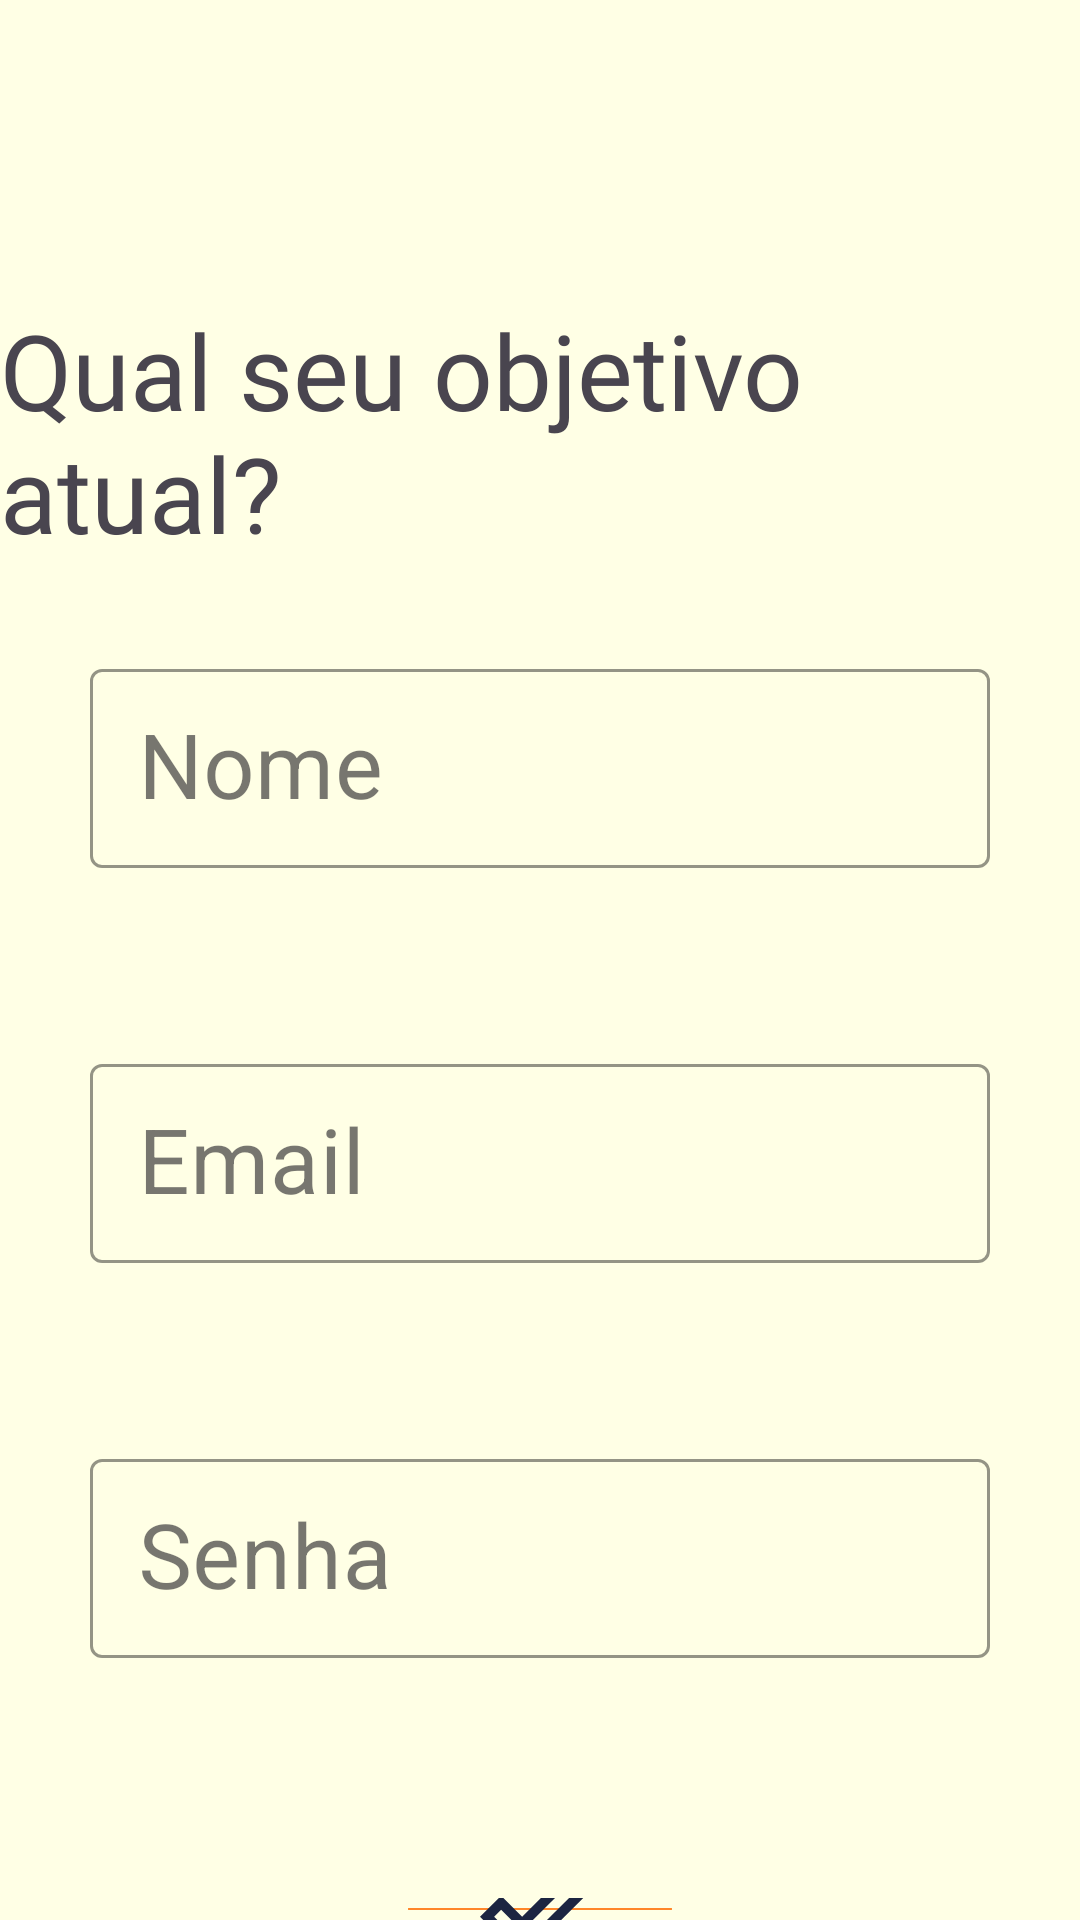

Here is an Android app screen rendered from its layout file. Give the layout XML and the strings, colors and styles it references.
<!-- AndroidManifest.xml: application theme Theme.BodyApp -->
<!-- res/layout/activity_user_sign_up.xml -->
<?xml version="1.0" encoding="utf-8"?>
<RelativeLayout xmlns:android="http://schemas.android.com/apk/res/android"
    xmlns:app="http://schemas.android.com/apk/res-auto"
    xmlns:tools="http://schemas.android.com/tools"
    android:layout_width="match_parent"
    android:layout_height="match_parent"
    tools:context=".view.sign.signup.UserSignUp"
    android:background="@color/mainBackground">

    <TextView
        android:id="@+id/user_title"
        android:layout_width="wrap_content"
        android:layout_height="wrap_content"
        android:fontFamily="@font/acme"

        android:text="Qual seu objetivo atual?"
        android:textSize="35dp"

        android:layout_centerHorizontal="true"
        android:layout_marginTop="100dp"
        />

    <com.google.android.material.textfield.TextInputLayout

        android:layout_below="@id/user_title"

        android:id="@+id/register_name"
        android:layout_width="match_parent"
        android:layout_height="wrap_content"
        style="@style/Widget.MaterialComponents.TextInputLayout.OutlinedBox.Dense"
        android:layout_centerHorizontal="true"
        android:layout_margin="30dp"
        android:hint="Nome"

        app:boxStrokeColor="@color/mainSecond"
        >

        <com.google.android.material.textfield.TextInputEditText

            android:id="@+id/txt_name"

            android:layout_width="match_parent"
            android:layout_height="wrap_content"
            android:inputType="textPersonName"
            android:textSize="30dp"
            android:textAlignment="center"

            />

    </com.google.android.material.textfield.TextInputLayout>

    <com.google.android.material.textfield.TextInputLayout
        android:layout_below="@id/register_name"

        android:id="@+id/register_email"
        android:layout_width="match_parent"
        android:layout_height="wrap_content"
        style="@style/Widget.MaterialComponents.TextInputLayout.OutlinedBox.Dense"
        android:layout_centerHorizontal="true"
        android:layout_marginTop="50dp"
        android:layout_margin="30dp"
        android:hint="Email"

        app:boxStrokeColor="@color/mainSecond"
        >

        <com.google.android.material.textfield.TextInputEditText

            android:id="@+id/txt_email"

            android:layout_width="match_parent"
            android:layout_height="wrap_content"
            android:inputType="textEmailAddress"
            android:textSize="30dp"
            android:textAlignment="center"

            />

    </com.google.android.material.textfield.TextInputLayout>

    <com.google.android.material.textfield.TextInputLayout
        android:layout_below="@id/register_email"
        android:id="@+id/register_password"
        android:layout_width="match_parent"
        android:layout_height="wrap_content"
        style="@style/Widget.MaterialComponents.TextInputLayout.OutlinedBox.Dense"
        android:layout_centerHorizontal="true"
        android:layout_marginTop="50dp"
        android:layout_margin="30dp"
        android:hint="Senha"

        app:boxStrokeColor="@color/mainSecond"
        >

        <com.google.android.material.textfield.TextInputEditText

            android:id="@+id/txt_password"

            android:layout_width="match_parent"
            android:layout_height="wrap_content"
            android:inputType="textPassword"
            android:textSize="30dp"
            android:textAlignment="center"

            />

    </com.google.android.material.textfield.TextInputLayout>


    <com.google.android.material.button.MaterialButton
        android:id="@+id/user_done"
        style="@style/done_button"

        android:layout_below="@id/register_password"
        android:layout_centerHorizontal="true"
        android:layout_marginTop="50dp" />


</RelativeLayout>
<!-- resources referenced by this layout -->
<resources>
  <color name="mainBackground">#ffffe5</color>
  <color name="mainSecond">#d1bdff</color>
  <style name="done_button">
          <item name="android:layout_width">wrap_content</item>
          <item name="android:layout_height">wrap_content</item>
          <item name="android:backgroundTint">@color/mainPrimary</item>
          <item name="cornerRadius">100dp</item>
          <item name="iconPadding">0dp</item>
          <item name="iconSize">40dp</item>
          <item name="iconGravity">textEnd</item>
          <item name="iconTint">@color/mainText</item>
          <item name="icon">@drawable/baseline_done_outline_24</item>
      </style>
  <style name="Theme.BodyApp" parent="Theme.Material3.Light.NoActionBar">
          
          <item name="colorPrimary">@color/purple_500</item>
          <item name="colorPrimaryVariant">@color/purple_700</item>
          <item name="colorOnPrimary">@color/white</item>
          
          <item name="colorSecondary">@color/teal_200</item>
          <item name="colorSecondaryVariant">@color/teal_700</item>
          <item name="colorOnSecondary">@color/black</item>
          
          <item name="android:statusBarColor">@color/mainBackground</item>
          <item name="android:windowLightStatusBar">true</item>
          
          <item name="android:windowIsTranslucent">true</item>
  
  
  
          <item name="android:windowContentTransitions">true</item>
      </style>
  <color name="mainPrimary">#ff8629</color>
  <color name="mainText">#1c2541</color>
  <!-- drawable baseline_done_outline_24 (drawable) -->
  <vector android:autoMirrored="true" android:height="24dp"
      android:tint="#000000" android:viewportHeight="24"
      android:viewportWidth="24" android:width="24dp" xmlns:android="http://schemas.android.com/apk/res/android">
      <path android:fillColor="@android:color/white" android:pathData="M19.77,5.03l1.4,1.4L8.43,19.17l-5.6,-5.6 1.4,-1.4 4.2,4.2L19.77,5.03m0,-2.83L8.43,13.54l-4.2,-4.2L0,13.57 8.43,22 24,6.43 19.77,2.2z"/>
  </vector>
  <color name="purple_500">#FF6200EE</color>
  <color name="purple_700">#FF3700B3</color>
  <color name="white">#FFFFFFFF</color>
  <color name="teal_200">#FF03DAC5</color>
  <color name="teal_700">#FF018786</color>
  <color name="black">#FF000000</color>
</resources>
